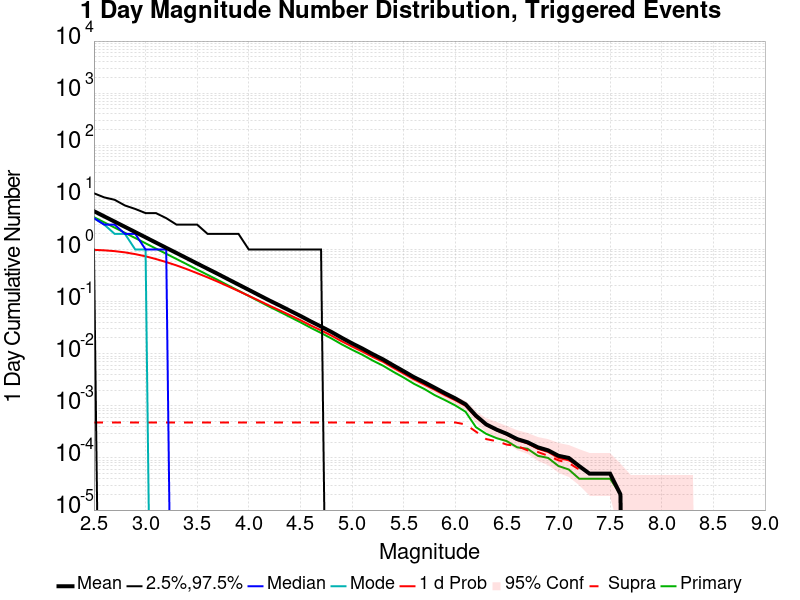

The data file committed next to this chart (first rows):
Mag, Mean, 2.5 %ile, 97.5 %ile, Median, Mode, 1 d Probability, 1 d Supra-Seis Prob, Primary Aftershocks Mean
2.5, 5.438, 1.0, 12.0, 4.0, 4.0, 0.9847, 4.8E-4, 4.178
2.6, 4.319, 0.0, 10.0, 3.0, 3.0, 0.9647, 4.8E-4, 3.316
2.7, 3.43, 0.0, 9.0, 3.0, 2.0, 0.9308, 4.8E-4, 2.634
2.8, 2.723, 0.0, 7.0, 2.0, 2.0, 0.881, 4.8E-4, 2.092
2.9, 2.161, 0.0, 6.0, 2.0, 1.0, 0.8157, 4.8E-4, 1.658
3.0, 1.713, 0.0, 5.0, 1.0, 1.0, 0.7404, 4.8E-4, 1.315
3.1, 1.358, 0.0, 5.0, 1.0, 0.0, 0.6567, 4.8E-4, 1.042
3.2, 1.078, 0.0, 4.0, 1.0, 0.0, 0.5742, 4.8E-4, 0.8277
3.3, 0.856, 0.0, 3.0, 0.0, 0.0, 0.495, 4.8E-4, 0.6572
3.4, 0.6791, 0.0, 3.0, 0.0, 0.0, 0.42, 4.8E-4, 0.521
3.5, 0.5382, 0.0, 3.0, 0.0, 0.0, 0.3513, 4.8E-4, 0.412
3.6, 0.4276, 0.0, 2.0, 0.0, 0.0, 0.2924, 4.8E-4, 0.3273
3.7, 0.3399, 0.0, 2.0, 0.0, 0.0, 0.2411, 4.8E-4, 0.26
3.8, 0.2684, 0.0, 2.0, 0.0, 0.0, 0.1964, 4.8E-4, 0.2052
3.9, 0.2125, 0.0, 2.0, 0.0, 0.0, 0.1596, 4.8E-4, 0.1623
4.0, 0.1681, 0.0, 1.0, 0.0, 0.0, 0.1291, 4.8E-4, 0.1282
4.1, 0.1328, 0.0, 1.0, 0.0, 0.0, 0.1042, 4.8E-4, 0.1012
4.2, 0.1051, 0.0, 1.0, 0.0, 0.0, 0.08368, 4.8E-4, 0.07976
4.3, 0.08409, 0.0, 1.0, 0.0, 0.0, 0.06797, 4.8E-4, 0.0638
4.4, 0.06679, 0.0, 1.0, 0.0, 0.0, 0.0549, 4.8E-4, 0.05057
4.5, 0.05317, 0.0, 1.0, 0.0, 0.0, 0.04409, 4.8E-4, 0.04012
4.6, 0.04172, 0.0, 1.0, 0.0, 0.0, 0.03493, 4.8E-4, 0.03147
4.7, 0.03321, 0.0, 1.0, 0.0, 0.0, 0.02806, 4.8E-4, 0.02502
4.8, 0.02621, 0.0, 0.0, 0.0, 0.0, 0.02231, 4.8E-4, 0.01967
4.9, 0.02025, 0.0, 0.0, 0.0, 0.0, 0.01732, 4.8E-4, 0.01515
5.0, 0.01583, 0.0, 0.0, 0.0, 0.0, 0.01377, 4.8E-4, 0.01193
5.1, 0.01258, 0.0, 0.0, 0.0, 0.0, 0.01102, 4.8E-4, 0.00956
5.2, 0.00982, 0.0, 0.0, 0.0, 0.0, 0.00868, 4.8E-4, 0.00741
5.3, 0.0078, 0.0, 0.0, 0.0, 0.0, 0.00701, 4.8E-4, 0.0059
5.4, 0.00598, 0.0, 0.0, 0.0, 0.0, 0.00537, 4.8E-4, 0.0045
5.5, 0.00463, 0.0, 0.0, 0.0, 0.0, 0.00416, 4.8E-4, 0.00349
5.6, 0.00355, 0.0, 0.0, 0.0, 0.0, 0.00322, 4.8E-4, 0.00265
5.7, 0.00284, 0.0, 0.0, 0.0, 0.0, 0.00256, 4.8E-4, 0.00211
5.8, 0.00223, 0.0, 0.0, 0.0, 0.0, 0.00204, 4.8E-4, 0.00161
5.9, 0.00175, 0.0, 0.0, 0.0, 0.0, 0.0016, 4.8E-4, 0.00129
6.0, 0.00139, 0.0, 0.0, 0.0, 0.0, 0.00128, 4.8E-4, 0.00102
6.1, 0.00107, 0.0, 0.0, 0.0, 0.0, 0.001, 4.4E-4, 7.7E-4
6.2, 6.5E-4, 0.0, 0.0, 0.0, 0.0, 6.1E-4, 3.2E-4, 3.9E-4
6.3, 4.4E-4, 0.0, 0.0, 0.0, 0.0, 4.3E-4, 2.3E-4, 2.9E-4
6.4, 3.5E-4, 0.0, 0.0, 0.0, 0.0, 3.4E-4, 2.1E-4, 2.4E-4
6.5, 2.9E-4, 0.0, 0.0, 0.0, 0.0, 2.8E-4, 1.8E-4, 2.1E-4
6.6, 2.3E-4, 0.0, 0.0, 0.0, 0.0, 2.2E-4, 1.7E-4, 1.6E-4
6.7, 2.0E-4, 0.0, 0.0, 0.0, 0.0, 1.9E-4, 1.4E-4, 1.5E-4
6.8, 1.6E-4, 0.0, 0.0, 0.0, 0.0, 1.5E-4, 1.3E-4, 1.1E-4
6.9, 1.4E-4, 0.0, 0.0, 0.0, 0.0, 1.3E-4, 1.1E-4, 1.0E-4
7.0, 1.1E-4, 0.0, 0.0, 0.0, 0.0, 1.0E-4, 9.0E-5, 7.0E-5
7.1, 1.0E-4, 0.0, 0.0, 0.0, 0.0, 9.0E-5, 8.0E-5, 6.0E-5
7.2, 7.0E-5, 0.0, 0.0, 0.0, 0.0, 7.0E-5, 6.0E-5, 4.0E-5
7.3, 5.0E-5, 0.0, 0.0, 0.0, 0.0, 5.0E-5, 5.0E-5, 4.0E-5
7.4, 5.0E-5, 0.0, 0.0, 0.0, 0.0, 5.0E-5, 5.0E-5, 4.0E-5
7.5, 5.0E-5, 0.0, 0.0, 0.0, 0.0, 5.0E-5, 5.0E-5, 4.0E-5
7.6, 2.0E-5, 0.0, 0.0, 0.0, 0.0, 2.0E-5, 2.0E-5, 2.0E-5
7.7, 0.0, 0.0, 0.0, 0.0, 0.0, 0.0, 0.0, 0.0
7.8, 0.0, 0.0, 0.0, 0.0, 0.0, 0.0, 0.0, 0.0
7.9, 0.0, 0.0, 0.0, 0.0, 0.0, 0.0, 0.0, 0.0
8.0, 0.0, 0.0, 0.0, 0.0, 0.0, 0.0, 0.0, 0.0
8.1, 0.0, 0.0, 0.0, 0.0, 0.0, 0.0, 0.0, 0.0
8.2, 0.0, 0.0, 0.0, 0.0, 0.0, 0.0, 0.0, 0.0
8.3, 0.0, 0.0, 0.0, 0.0, 0.0, 0.0, 0.0, 0.0
8.4, 0.0, 0.0, 0.0, 0.0, 0.0, 0.0, 0.0, 0.0
... 6 more rows
